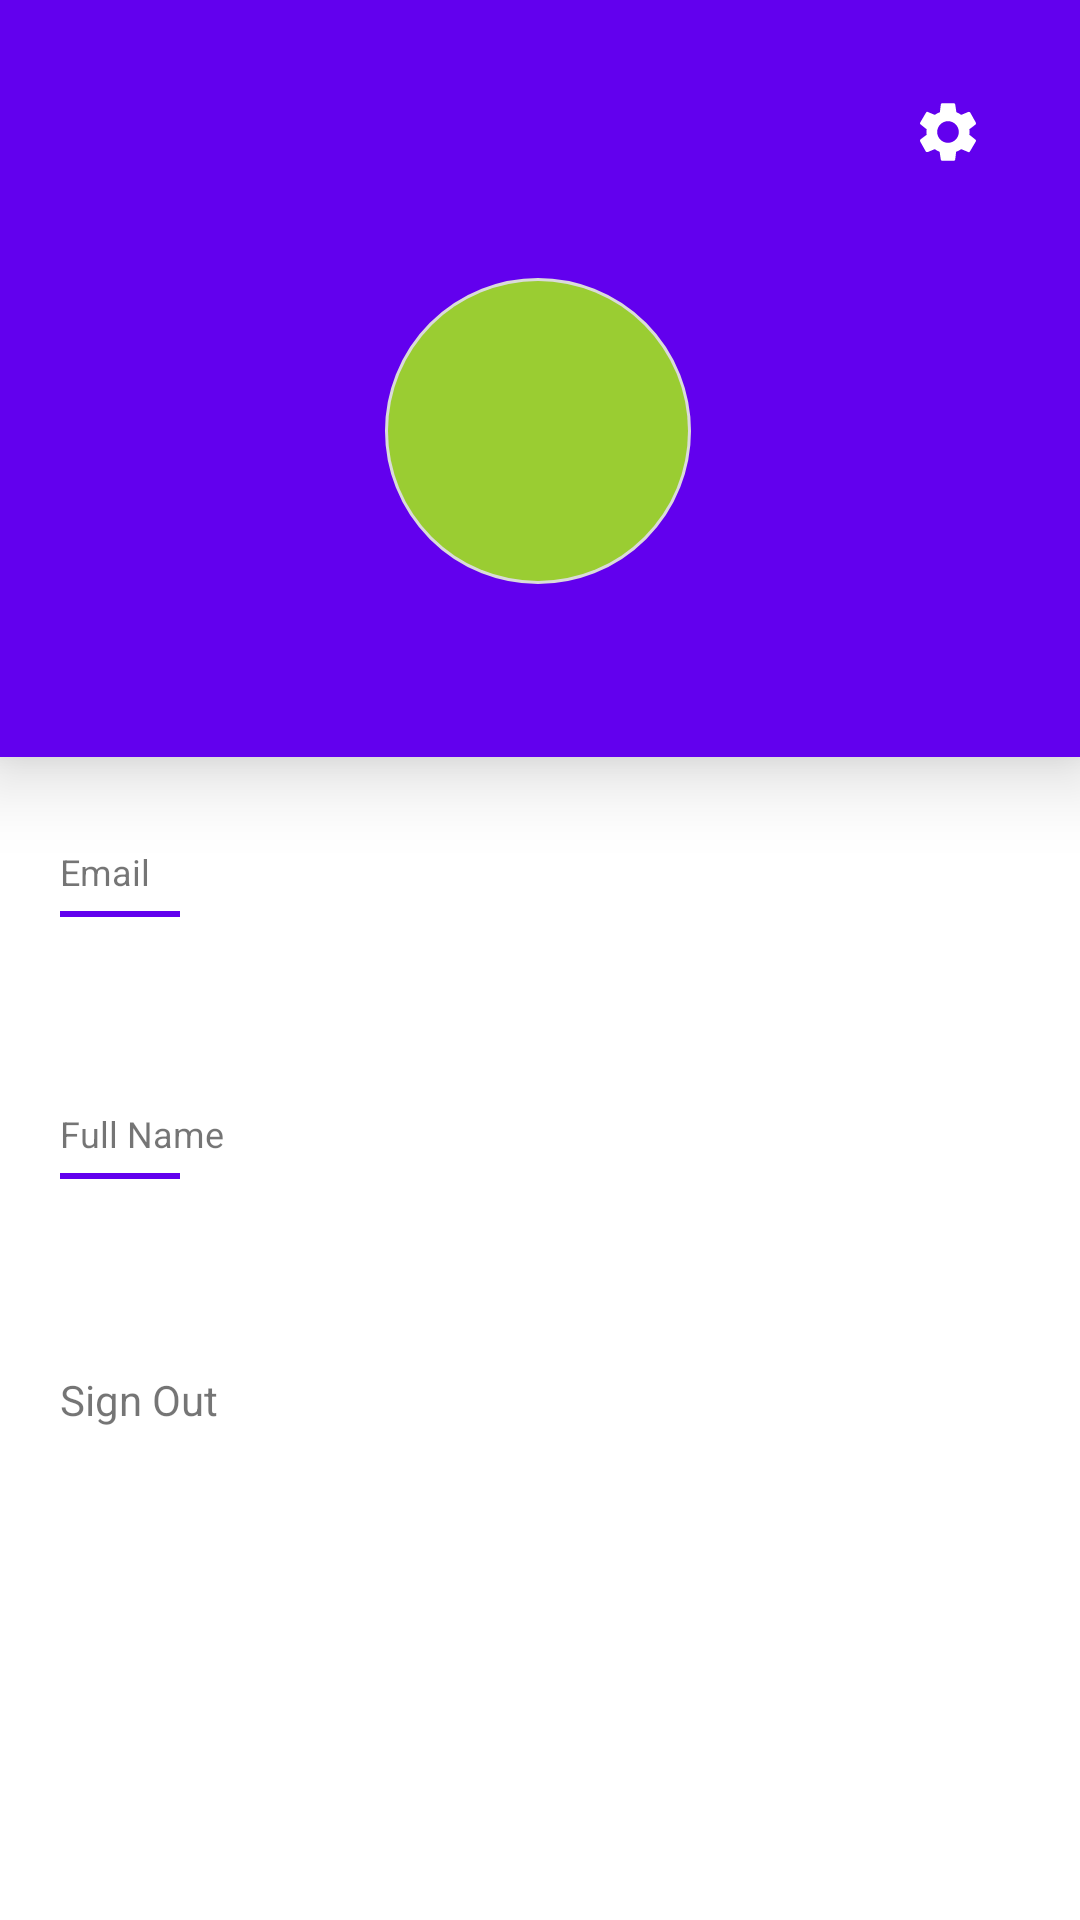

Produce the Android XML layout that renders to this screen, including the resource entries it uses.
<!-- AndroidManifest.xml: application theme AppTheme -->
<!-- res/layout/fragment_profile.xml -->
<?xml version="1.0" encoding="utf-8"?>
<layout xmlns:android="http://schemas.android.com/apk/res/android"
    xmlns:app="http://schemas.android.com/apk/res-auto"
    xmlns:tools="http://schemas.android.com/tools">

    <data>

        <variable
            name="user"
            type="com.google.firebase.auth.FirebaseUser" />
    </data>


    <FrameLayout
        android:layout_width="match_parent"
        android:layout_height="match_parent"
        tools:context=".ui.fragments.ProfileFragment">


        <androidx.constraintlayout.widget.ConstraintLayout
            android:layout_width="match_parent"
            android:layout_height="match_parent"
            android:background="@color/white">

            <androidx.constraintlayout.widget.ConstraintLayout
                android:id="@+id/constraintLayout"
                android:layout_width="match_parent"
                android:layout_height="wrap_content"
                android:background="@color/colorPrimary"
                android:elevation="15dp"
                app:layout_constraintEnd_toEndOf="parent"
                app:layout_constraintStart_toStartOf="parent"
                app:layout_constraintTop_toTopOf="parent">

                <ImageView
                    android:id="@+id/settings_button"
                    android:layout_width="wrap_content"
                    android:layout_height="wrap_content"
                    android:layout_marginTop="32dp"
                    android:layout_marginEnd="32dp"
                    android:background="?android:attr/selectableItemBackgroundBorderless"
                    android:clickable="true"
                    android:focusable="true"
                    android:src="@drawable/ic_settings"
                    app:layout_constraintEnd_toEndOf="parent"
                    app:layout_constraintTop_toTopOf="parent" />

                <RelativeLayout
                    android:id="@+id/prf_pic_layout"
                    android:layout_width="wrap_content"
                    android:layout_height="wrap_content"
                    android:layout_marginTop="35dp"
                    android:background="@drawable/circle_border"
                    android:padding="1dp"
                    app:layout_constraintBottom_toBottomOf="parent"
                    app:layout_constraintEnd_toEndOf="parent"
                    app:layout_constraintHorizontal_bias="0.498"
                    app:layout_constraintStart_toStartOf="parent"
                    app:layout_constraintTop_toTopOf="parent">

                    <ImageView
                        android:id="@+id/prf_pic"
                        android:layout_width="100dp"
                        android:layout_height="100dp"
                        android:adjustViewBounds="true"
                        android:background="@drawable/circle"
                        android:padding="3dp"
                        android:src="@mipmap/ic_launcher_round" />

                </RelativeLayout>


                <com.google.android.material.textview.MaterialTextView
                    android:layout_width="wrap_content"
                    android:layout_height="wrap_content"
                    android:layout_marginVertical="12dp"
                    android:fontFamily="sans-serif-medium"
                    android:text="@{user.displayName}"
                    android:textColor="@color/white"
                    android:textSize="25sp"
                    app:layout_constraintBottom_toBottomOf="parent"
                    app:layout_constraintEnd_toEndOf="parent"
                    app:layout_constraintStart_toStartOf="parent"
                    app:layout_constraintTop_toBottomOf="@+id/prf_pic_layout" />

            </androidx.constraintlayout.widget.ConstraintLayout>

            <androidx.constraintlayout.widget.ConstraintLayout
                android:layout_width="match_parent"
                android:layout_height="0dp"
                android:background="@color/white"
                app:layout_constraintBottom_toBottomOf="parent"
                app:layout_constraintEnd_toEndOf="parent"
                app:layout_constraintStart_toStartOf="parent"
                app:layout_constraintTop_toBottomOf="@+id/constraintLayout">


                <LinearLayout
                    android:id="@+id/linearLayout"
                    android:layout_width="match_parent"
                    android:layout_height="wrap_content"
                    android:layout_marginStart="10dp"
                    android:layout_marginTop="20dp"
                    android:layout_marginEnd="10dp"
                    android:orientation="vertical"
                    android:padding="10dp"
                    app:layout_constraintEnd_toEndOf="parent"
                    app:layout_constraintStart_toStartOf="parent"
                    app:layout_constraintTop_toTopOf="parent">

                    <com.google.android.material.textview.MaterialTextView
                        android:layout_width="wrap_content"
                        android:layout_height="wrap_content"
                        android:background="@color/white"
                        android:text="@string/email"
                        android:textColor="@color/flat_green_2"
                        android:textSize="12sp" />

                    <View
                        android:layout_width="40dp"
                        android:layout_height="2dp"
                        android:layout_marginVertical="5dp"
                        android:background="@color/colorPrimary"
                        android:backgroundTint="@color/flat_green_2" />

                    <com.google.android.material.textview.MaterialTextView
                        android:layout_width="wrap_content"
                        android:layout_height="wrap_content"
                        android:background="@color/white"
                        android:text="@{user.email}" />

                </LinearLayout>

                <LinearLayout
                    android:id="@+id/linearLayout2"
                    android:layout_width="match_parent"
                    android:layout_height="wrap_content"
                    android:layout_marginStart="10dp"
                    android:layout_marginTop="20dp"
                    android:layout_marginEnd="10dp"

                    android:orientation="vertical"
                    android:padding="10dp"
                    app:layout_constraintEnd_toEndOf="parent"
                    app:layout_constraintHorizontal_bias="0.0"
                    app:layout_constraintStart_toStartOf="parent"
                    app:layout_constraintTop_toBottomOf="@+id/linearLayout">

                    <com.google.android.material.textview.MaterialTextView
                        android:layout_width="wrap_content"
                        android:layout_height="wrap_content"
                        android:background="@color/white"
                        android:text="@string/fullname"
                        android:textColor="@color/flat_green_2"
                        android:textSize="12sp" />

                    <View
                        android:layout_width="40dp"
                        android:layout_height="2dp"
                        android:layout_marginVertical="5dp"
                        android:background="@color/colorPrimary"
                        android:backgroundTint="@color/flat_green_2" />

                    <com.google.android.material.textview.MaterialTextView
                        android:layout_width="wrap_content"
                        android:layout_height="wrap_content"
                        android:background="@color/white"
                        android:text="@{user.displayName}" />

                </LinearLayout>

                <LinearLayout
                    android:id="@+id/sign_out_button"
                    android:layout_width="match_parent"
                    android:layout_height="wrap_content"
                    android:layout_marginStart="10dp"
                    android:layout_marginTop="20dp"
                    android:layout_marginEnd="10dp"
                    android:orientation="vertical"
                    android:padding="10dp"
                    app:layout_constraintEnd_toEndOf="parent"
                    app:layout_constraintHorizontal_bias="1.0"
                    app:layout_constraintStart_toStartOf="parent"
                    app:layout_constraintTop_toBottomOf="@+id/linearLayout2">


                    <com.google.android.material.textview.MaterialTextView
                        android:layout_width="wrap_content"
                        android:layout_height="wrap_content"
                        android:background="@color/white"
                        android:text="@string/sign_out"
                        android:textColor="@color/flat_red_2" />

                </LinearLayout>


            </androidx.constraintlayout.widget.ConstraintLayout>

        </androidx.constraintlayout.widget.ConstraintLayout>


    </FrameLayout>

</layout>
<!-- resources referenced by this layout -->
<resources>
  <!-- drawable circle (drawable) -->
  <?xml version="1.0" encoding="utf-8"?>
  <shape xmlns:android="http://schemas.android.com/apk/res/android"
      android:shape="oval">
  
      <solid android:color="@color/yellowgreen" />
  
  </shape>
  <!-- drawable circle_border (drawable) -->
  <?xml version="1.0" encoding="utf-8"?>
  <shape xmlns:android="http://schemas.android.com/apk/res/android"
      android:shape="oval">
  
      <stroke
          android:width="10dp"
          android:color="#DADADA" />
  
  </shape>
  <!-- drawable ic_settings (drawable) -->
  <vector android:autoMirrored="true" android:height="24dp"
      android:tint="#FFF" android:viewportHeight="24"
      android:viewportWidth="24" android:width="24dp" xmlns:android="http://schemas.android.com/apk/res/android">
      <path android:fillColor="#FF000000" android:pathData="M19.1,12.9a2.8,2.8 0,0 0,0.1 -0.9,2.8 2.8,0 0,0 -0.1,-0.9l2.1,-1.6a0.7,0.7 0,0 0,0.1 -0.6L19.4,5.5a0.7,0.7 0,0 0,-0.6 -0.2l-2.4,1a6.5,6.5 0,0 0,-1.6 -0.9l-0.4,-2.6a0.5,0.5 0,0 0,-0.5 -0.4H10.1a0.5,0.5 0,0 0,-0.5 0.4L9.3,5.4a5.6,5.6 0,0 0,-1.7 0.9l-2.4,-1a0.4,0.4 0,0 0,-0.5 0.2l-2,3.4c-0.1,0.2 0,0.4 0.2,0.6l2,1.6a2.8,2.8 0,0 0,-0.1 0.9,2.8 2.8,0 0,0 0.1,0.9L2.8,14.5a0.7,0.7 0,0 0,-0.1 0.6l1.9,3.4a0.7,0.7 0,0 0,0.6 0.2l2.4,-1a6.5,6.5 0,0 0,1.6 0.9l0.4,2.6a0.5,0.5 0,0 0,0.5 0.4h3.8a0.5,0.5 0,0 0,0.5 -0.4l0.3,-2.6a5.6,5.6 0,0 0,1.7 -0.9l2.4,1a0.4,0.4 0,0 0,0.5 -0.2l2,-3.4c0.1,-0.2 0,-0.4 -0.2,-0.6ZM12,15.6A3.6,3.6 0,1 1,15.6 12,3.6 3.6,0 0,1 12,15.6Z"/>
  </vector>
  <string name="email">Email</string>
  <string name="fullname">Full Name</string>
  <string name="sign_out">Sign Out</string>
  <style name="AppTheme" parent="Theme.MaterialComponents.Light">
          <item name="colorPrimary">@color/colorPrimary</item>
          <item name="colorPrimaryDark">@color/colorPrimaryDark</item>
          <item name="colorAccent">@color/colorAccent</item>
      </style>
  <color name="yellowgreen">#9ACD32</color>
  <!-- not gathered from this repository: default colours our renderer supplied (Android Studio template values) -->
  <color name="white">#FFFFFFFF</color>
  <color name="colorPrimary">#FF6200EE</color>
  <color name="colorPrimaryDark">#FF3700B3</color>
  <color name="colorAccent">#FF03DAC5</color>
</resources>
